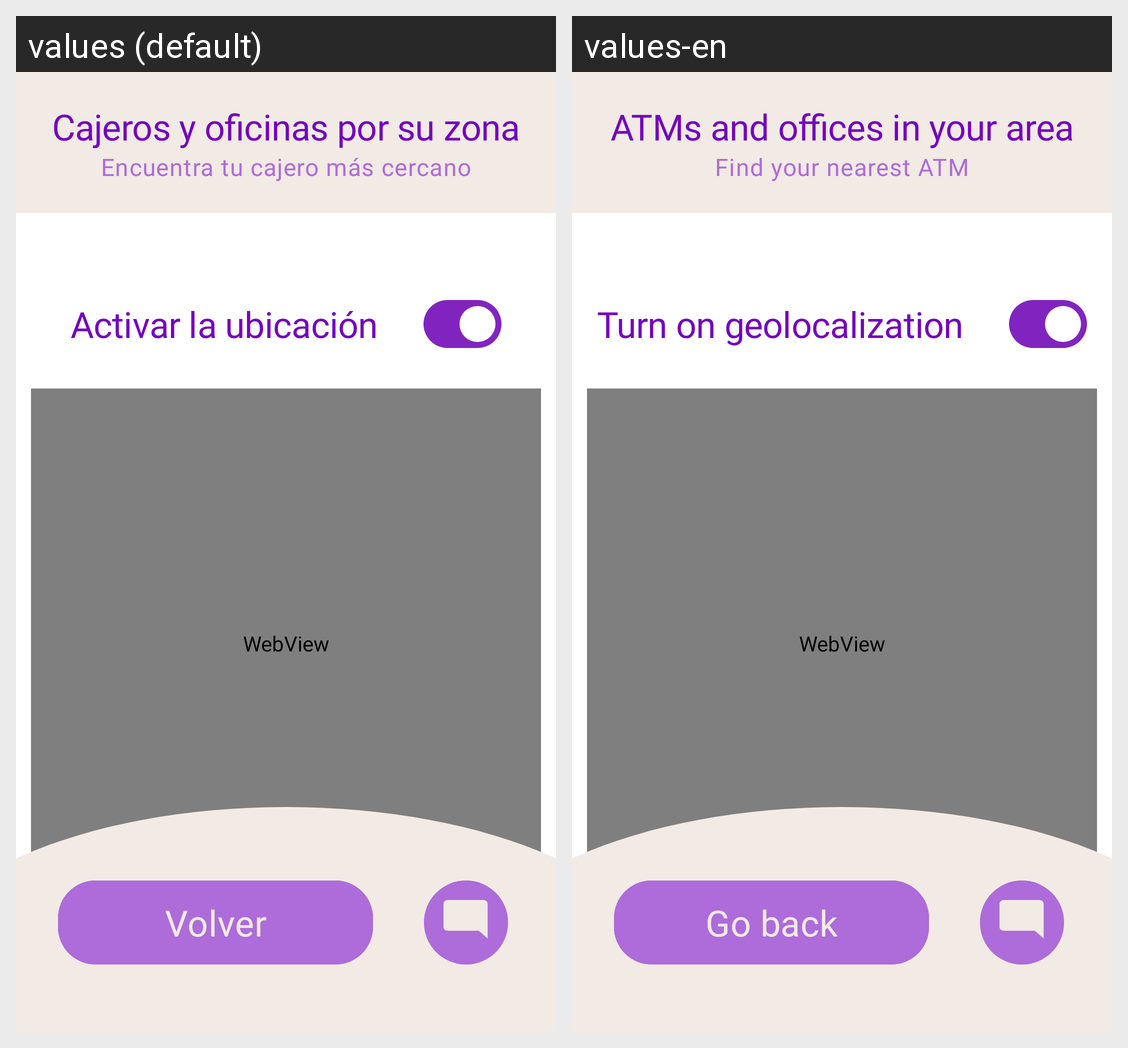

For this localized Android screen grid, give each drawn string resource with its value in every locale shown.
Android screen res/layout/activity_mapa_cajeros.xml rendered under 2 locales, left to right: values (default), values-en. Device: Nexus 5 (rendered at 1080×1920; each locale shown at half size, 540×960, under a caption strip naming it); theme Theme.PrototipoBanco.
Strings drawn on this screen, with the default value and each locale's value (text and hints the layout hard-codes, and strings that could not be matched under every locale, appear in the picture but are not listed):

cajeros_y_oficinas_por_su_zona
  values: Cajeros y oficinas por su zona
  values-en: ATMs and offices in your area

encuentra_tu_cajero_m_s_cercano
  values: Encuentra tu cajero más cercano
  values-en: Find your nearest ATM

activar_la_ubicaci_n
  values: Activar la ubicación
  values-en: Turn on geolocalization

volver
  values: Volver
  values-en: Go back
